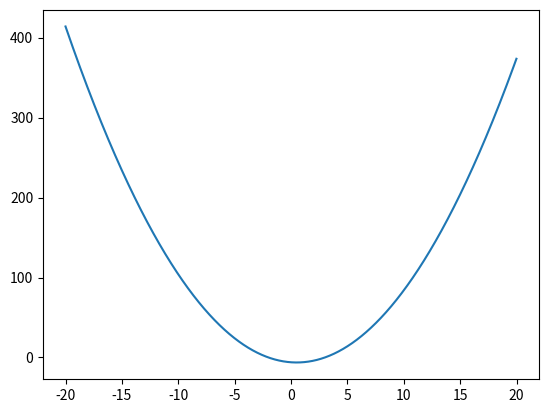

Here is the Python script that generated this plot:
import numpy as np
import matplotlib.pyplot as plt
x=np.arange(-20,20,0.01)
plt.plot(x,x*x-6-x)
plt.show()



